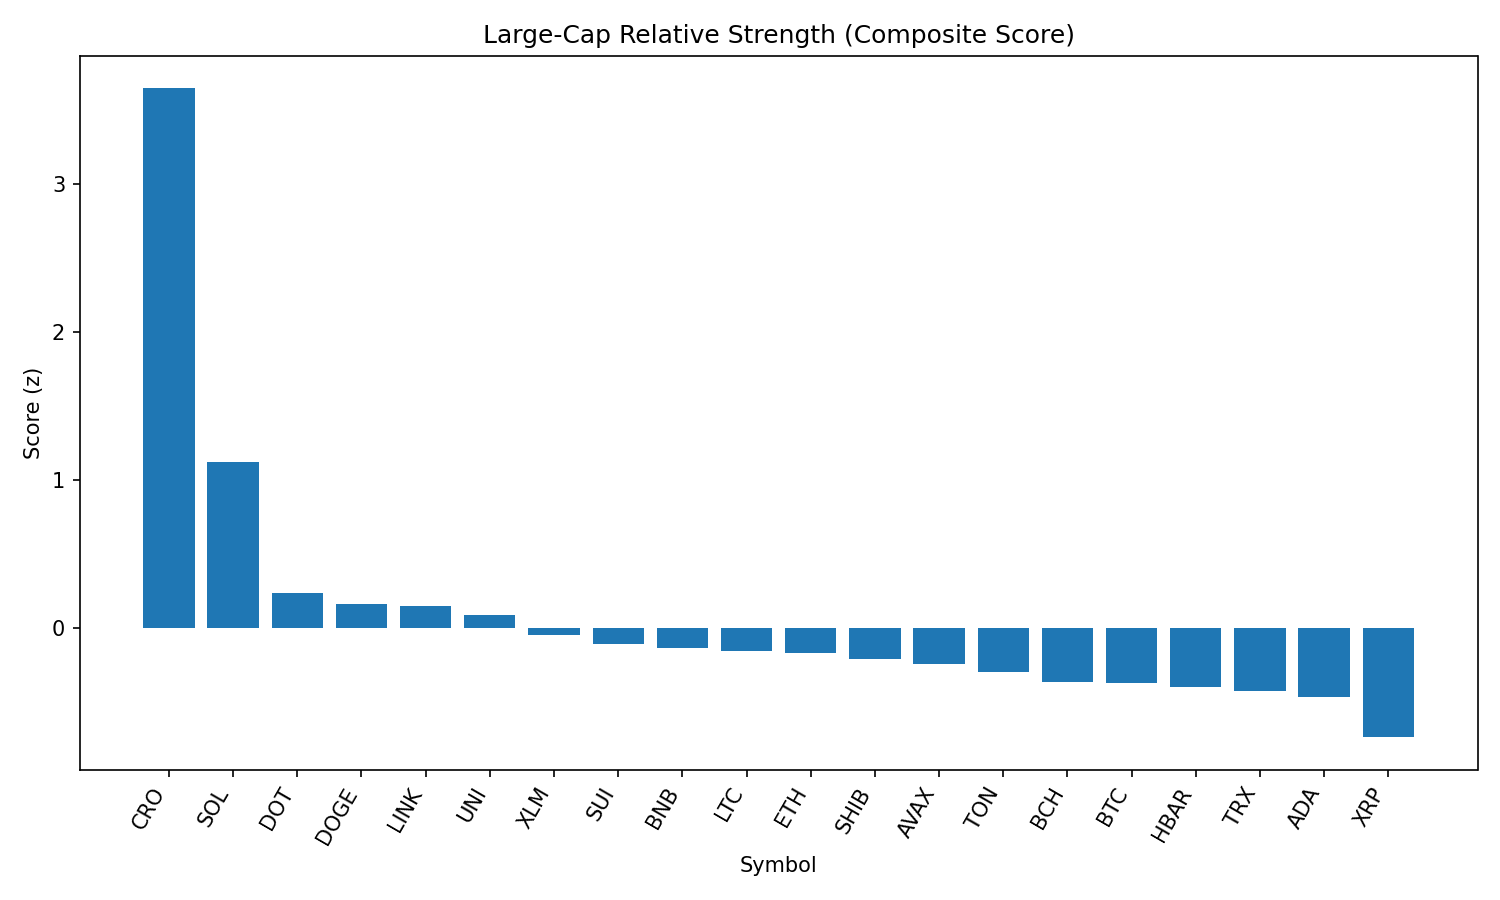

The file beside this chart, header and first rows:
rank, name, symbol, price, pct_1h, pct_24h, pct_7d, pct_1h_vs_btc, pct_24h_vs_btc, pct_7d_vs_btc, market_cap_rank, market_cap, volume_usd, score
1, Cronos, CRO, 0.3121, 1.748, 17.47, 119.7, 1.76, 17.58, 119.7, 22, 10494640012, 2345148480, 3.644
2, Solana, SOL, 213.6, 1.286, 2.682, 18.6, 1.298, 2.797, 18.64, 6, 115522848700, 11825210496, 1.118
3, Polkadot, DOT, 3.92, 0.672, 0.4563, 3.072, 0.6836, 0.5715, 3.12, 34, 5962315300, 330470173, 0.2359
4, Dogecoin, DOGE, 0.2217, 0.6794, -0.4522, 3.122, 0.691, -0.337, 3.169, 9, 33403295603, 1722255072, 0.1623
5, Chainlink, LINK, 24.67, 0.4968, 1.427, -0.9504, 0.5084, 1.543, -0.903, 13, 16720400095, 2574653476, 0.1498
6, Uniswap, UNI, 9.87, 0.7506, -1.385, -3.41, 0.7623, -1.269, -3.362, 35, 5924662495, 287816504, 0.08263
7, Stellar, XLM, 0.3779, 0.6556, -1.933, -3.681, 0.6672, -1.818, -3.633, 20, 11852800390, 236086878, -0.05169
8, Sui, SUI, 3.44, 0.5007, -1.531, 0.9721, 0.5123, -1.416, 1.02, 19, 12071861555, 970225112, -0.1091
9, BNB, BNB, 871.3, 0.1946, 0.7375, 4.268, 0.2063, 0.8527, 4.315, 5, 121212167466, 1705482299, -0.1342
10, Litecoin, LTC, 112.5, 0.4442, -1.269, -1.783, 0.4558, -1.154, -1.736, 27, 8568602309, 435329011, -0.1562
11, Ethereum, ETH, 4469, 0.4138, -2.357, 5.748, 0.4254, -2.241, 5.795, 2, 539176691820, 30209242412, -0.1691
12, Shiba Inu, SHIB, 1.249e-05, 0.3023, -0.7653, 1.176, 0.314, -0.65, 1.223, 30, 7361255733, 173516232, -0.2087
13, Avalanche, AVAX, 24.31, 0.4087, -2.579, 6.548, 0.4204, -2.464, 6.596, 23, 10264448359, 608244499, -0.2419
14, Toncoin, TON, 3.17, 0.2186, -0.5057, -4.352, 0.2303, -0.3905, -4.305, 28, 8132785690, 271865067, -0.2994
15, Bitcoin Cash, BCH, 552.3, 0.1582, -0.9561, -0.7844, 0.1699, -0.8408, -0.7371, 21, 11010392546, 140633623, -0.3652
16, Bitcoin, BTC, 111970, -0.01167, -0.1153, -0.04738, 0.0, 0.0, 0.0, 1, 2229513804888, 34974264562, -0.3704
17, Hedera, HBAR, 0.2367, 0.2308, -2.135, 0.8139, 0.2425, -2.02, 0.8613, 24, 10039335325, 205717068, -0.3992
18, TRON, TRX, 0.3434, 0.1301, -1.234, -2.629, 0.1418, -1.119, -2.581, 10, 32495530956, 766456303, -0.4278
19, Cardano, ADA, 0.8484, 0.1507, -2.066, -0.4474, 0.1624, -1.951, -0.4, 11, 30933585647, 1348733817, -0.4684
20, XRP, XRP, 2.95, -0.2304, -1.884, 2.952, -0.2187, -1.768, 2.999, 3, 175619198465, 5741902916, -0.7399
21, Hyperliquid, HYPE, 45.89, -0.4636, -6.542, 12.6, -0.4519, -6.427, 12.65, 16, 12427829452, 399661255, -1.308
